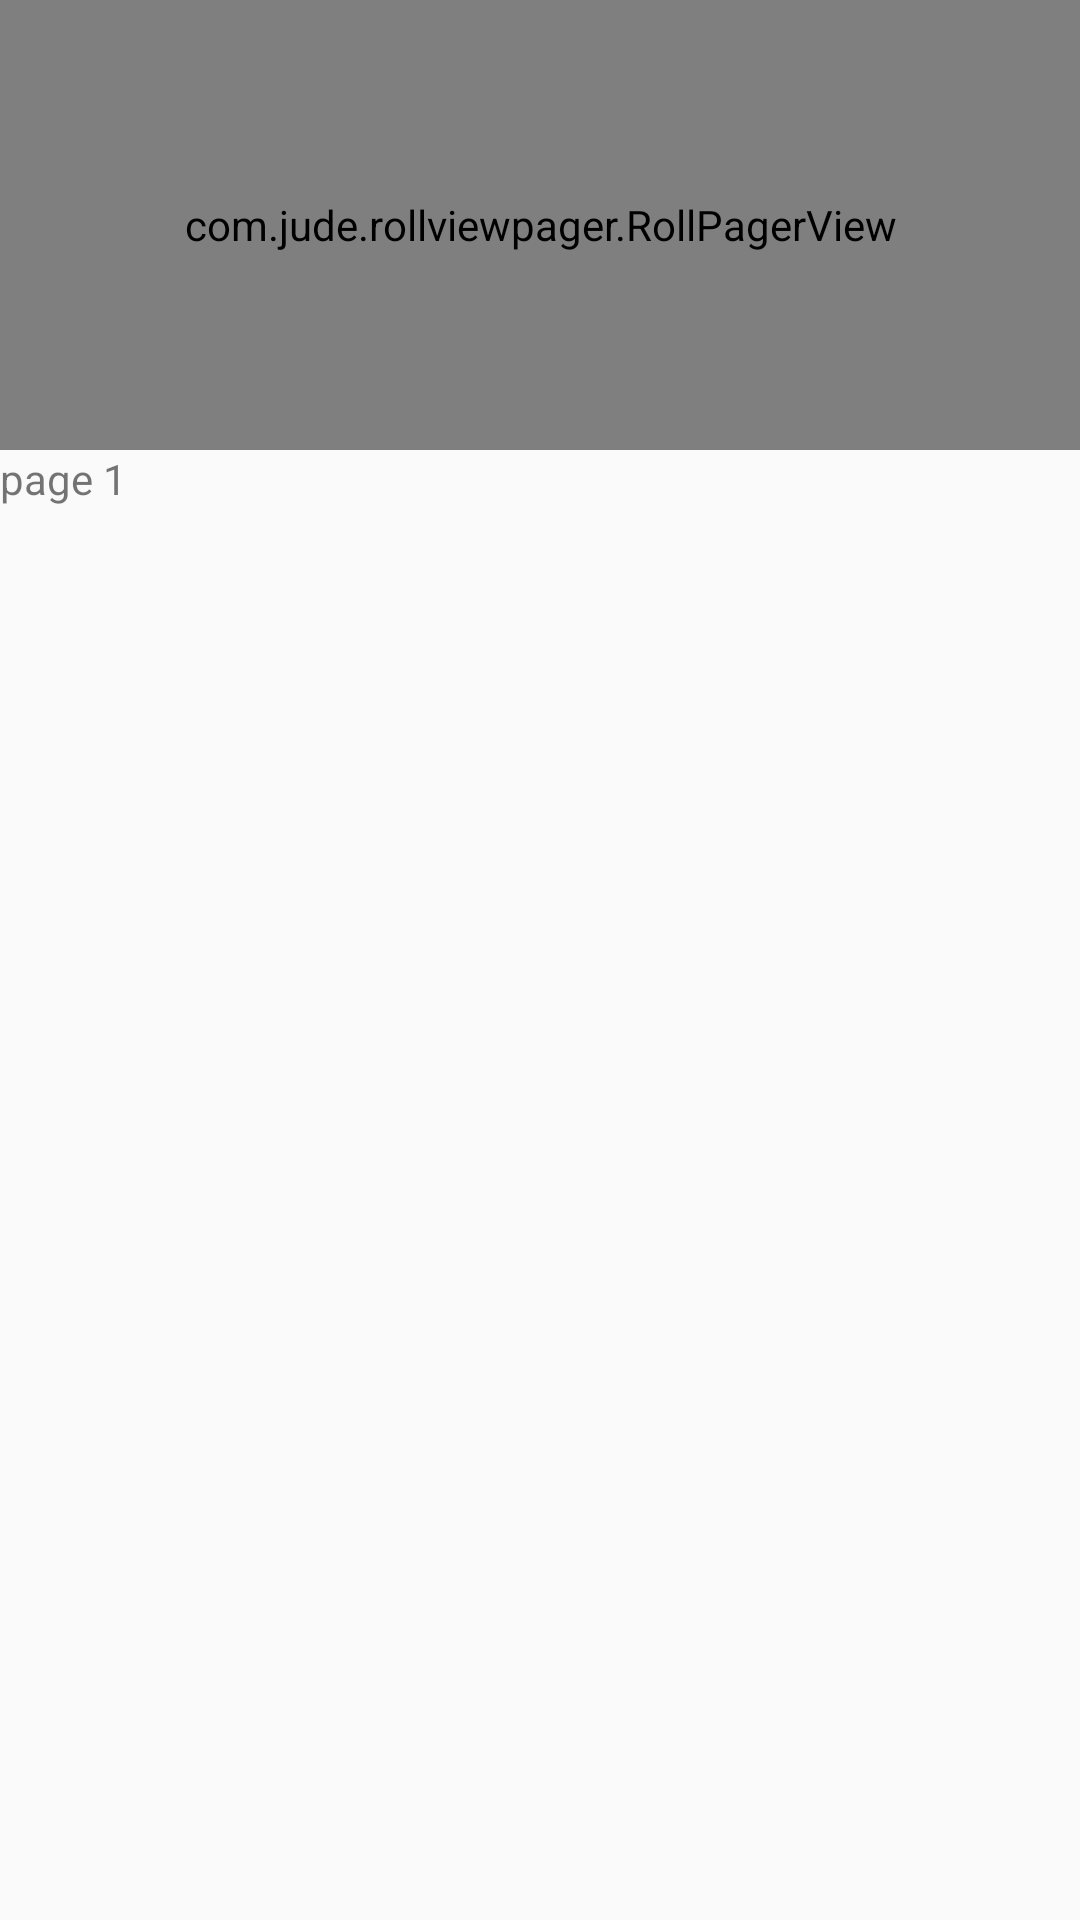

Layout XML and referenced resources for this Android screen:
<!-- AndroidManifest.xml: application theme AppTheme -->
<!-- res/layout/index_viewpages_1.xml -->
<?xml version="1.0" encoding="utf-8"?>
<LinearLayout xmlns:android="http://schemas.android.com/apk/res/android"
    android:layout_width="match_parent"
    android:layout_height="match_parent"
    android:orientation="vertical"
    >
    
    <com.jude.rollviewpager.RollPagerView
        android:layout_width="match_parent"
        android:layout_height="150dp"
        android:id="@+id/rollViewpager"/>

    <TextView
        android:layout_width="match_parent"
        android:layout_height="wrap_content"
        android:text="page 1"
        android:onClick="indexPageOneListClick"/>
    <ListView
        android:layout_width="match_parent"
        android:layout_height="wrap_content"
        android:id="@+id/index_page1_listview">

    </ListView>

</LinearLayout>
<!-- resources referenced by this layout -->
<resources>
  <style name="AppTheme" parent="Theme.AppCompat.Light.DarkActionBar">
          
          <item name="colorPrimary">@color/colorPrimary</item>
          <item name="colorPrimaryDark">@color/colorPrimaryDark</item>
          <item name="colorAccent">@color/colorAccent</item>
      </style>
  <color name="colorPrimary">#3F51B5</color>
  <color name="colorPrimaryDark">#303F9F</color>
  <color name="colorAccent">#FF4081</color>
</resources>
